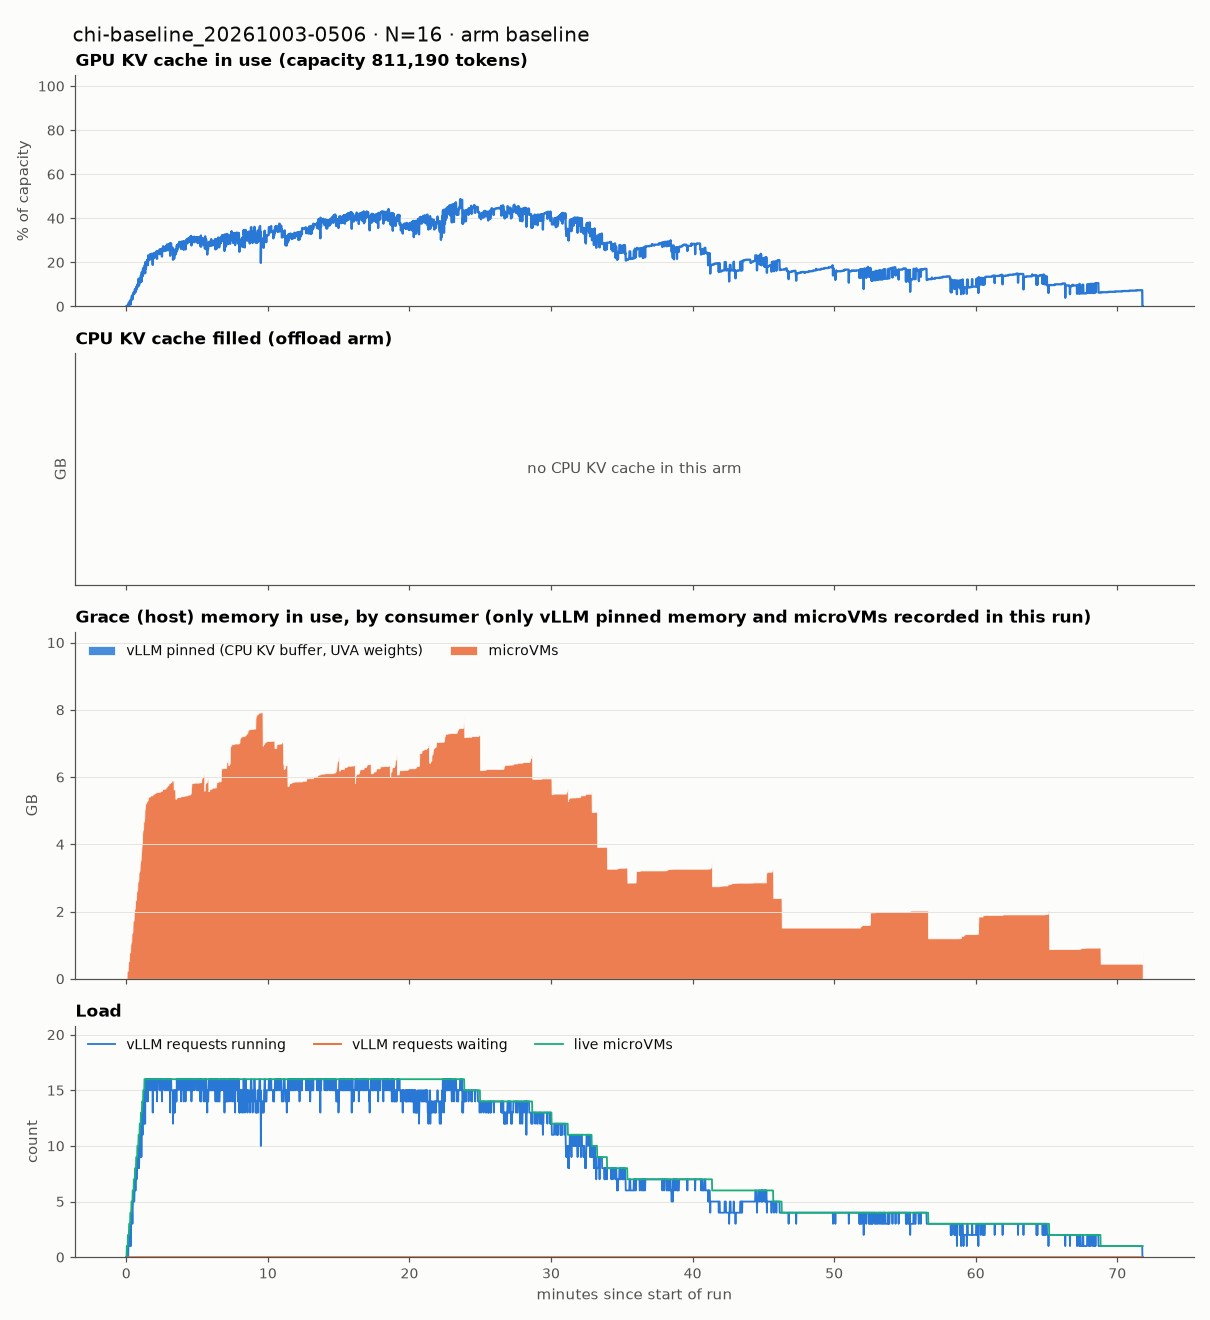

Data behind this chart, as committed beside it:
t_min, kv_gpu_pct, cpu_kv_fill_gb, vllm_pinned_gb, vllm_other_gb, vm_rss_gb, page_cache_gb, hbm_node_used_gb, running, waiting, n_vmm, other_used_gb
0.0, 0.0, nan, 0.0, nan, 0.0, nan, nan, 0.0, 0.0, 0, nan
0.01667, 0.0, nan, 0.0, nan, 0.0, nan, nan, 0.0, 0.0, 0, nan
0.03335, 0.0, nan, 0.0, nan, 0.2391, nan, nan, 0.0, 0.0, 1, nan
0.05002, 0.0, nan, 0.0, nan, 0.2391, nan, nan, 0.0, 0.0, 1, nan
0.0667, 0.0, nan, 0.0, nan, 0.2391, nan, nan, 0.0, 0.0, 1, nan
0.08337, 0.0, nan, 0.0, nan, 0.2391, nan, nan, 0.0, 0.0, 1, nan
0.1, 0.7194, nan, 0.0, nan, 0.2391, nan, nan, 1.0, 0.0, 1, nan
0.1167, 0.7194, nan, 0.0, nan, 0.4739, nan, nan, 1.0, 0.0, 2, nan
0.1334, 0.0, nan, 0.0, nan, 0.5054, nan, nan, 0.0, 0.0, 2, nan
0.1501, 0.8993, nan, 0.0, nan, 0.5306, nan, nan, 1.0, 0.0, 2, nan
0.1667, 1.619, nan, 0.0, nan, 0.5306, nan, nan, 2.0, 0.0, 2, nan
0.1834, 1.799, nan, 0.0, nan, 0.5306, nan, nan, 2.0, 0.0, 2, nan
0.2001, 1.799, nan, 0.0, nan, 0.7717, nan, nan, 2.0, 0.0, 3, nan
0.2168, 1.799, nan, 0.0, nan, 0.7717, nan, nan, 2.0, 0.0, 3, nan
0.2334, 0.8993, nan, 0.0, nan, 0.7948, nan, nan, 1.0, 0.0, 3, nan
0.2501, 1.799, nan, 0.0, nan, 0.7948, nan, nan, 2.0, 0.0, 3, nan
0.2668, 2.698, nan, 0.0, nan, 0.7948, nan, nan, 3.0, 0.0, 3, nan
0.2835, 1.799, nan, 0.0, nan, 1.023, nan, nan, 2.0, 0.0, 4, nan
0.3001, 2.698, nan, 0.0, nan, 1.036, nan, nan, 3.0, 0.0, 4, nan
0.3168, 0.8993, nan, 0.0, nan, 1.082, nan, nan, 1.0, 0.0, 4, nan
0.3335, 2.698, nan, 0.0, nan, 1.12, nan, nan, 3.0, 0.0, 4, nan
0.3501, 2.878, nan, 0.0, nan, 1.12, nan, nan, 3.0, 0.0, 4, nan
0.3668, 4.137, nan, 0.0, nan, 1.365, nan, nan, 4.0, 0.0, 5, nan
0.3835, 4.317, nan, 0.0, nan, 1.365, nan, nan, 4.0, 0.0, 5, nan
0.4002, 4.856, nan, 0.0, nan, 1.378, nan, nan, 4.0, 0.0, 5, nan
0.4168, 4.317, nan, 0.0, nan, 1.378, nan, nan, 4.0, 0.0, 5, nan
0.4335, 3.237, nan, 0.0, nan, 1.398, nan, nan, 3.0, 0.0, 5, nan
0.4502, 4.496, nan, 0.0, nan, 1.717, nan, nan, 4.0, 0.0, 6, nan
0.4669, 5.576, nan, 0.0, nan, 1.717, nan, nan, 5.0, 0.0, 6, nan
0.4835, 5.576, nan, 0.0, nan, 1.742, nan, nan, 5.0, 0.0, 6, nan
0.5002, 5.576, nan, 0.0, nan, 1.742, nan, nan, 5.0, 0.0, 6, nan
0.5169, 6.475, nan, 0.0, nan, 1.742, nan, nan, 6.0, 0.0, 6, nan
0.5336, 6.475, nan, 0.0, nan, 1.979, nan, nan, 6.0, 0.0, 7, nan
0.5502, 5.576, nan, 0.0, nan, 1.996, nan, nan, 5.0, 0.0, 7, nan
0.5669, 6.115, nan, 0.0, nan, 2.089, nan, nan, 5.0, 0.0, 7, nan
0.5836, 6.475, nan, 0.0, nan, 2.089, nan, nan, 6.0, 0.0, 7, nan
0.6003, 7.374, nan, 0.0, nan, 2.089, nan, nan, 7.0, 0.0, 7, nan
0.6169, 7.914, nan, 0.0, nan, 2.323, nan, nan, 7.0, 0.0, 8, nan
0.6336, 6.475, nan, 0.0, nan, 2.328, nan, nan, 6.0, 0.0, 8, nan
0.6503, 6.475, nan, 0.0, nan, 2.353, nan, nan, 6.0, 0.0, 8, nan
0.667, 6.655, nan, 0.0, nan, 2.353, nan, nan, 6.0, 0.0, 8, nan
0.6836, 7.734, nan, 0.0, nan, 2.353, nan, nan, 7.0, 0.0, 8, nan
0.7003, 8.813, nan, 0.0, nan, 2.592, nan, nan, 8.0, 0.0, 9, nan
0.717, 7.734, nan, 0.0, nan, 2.592, nan, nan, 7.0, 0.0, 9, nan
0.7337, 8.094, nan, 0.0, nan, 2.625, nan, nan, 7.0, 0.0, 9, nan
0.7503, 8.993, nan, 0.0, nan, 2.636, nan, nan, 8.0, 0.0, 9, nan
0.767, 9.712, nan, 0.0, nan, 2.636, nan, nan, 9.0, 0.0, 9, nan
0.7837, 8.813, nan, 0.0, nan, 2.871, nan, nan, 8.0, 0.0, 10, nan
0.8004, 9.173, nan, 0.0, nan, 2.887, nan, nan, 8.0, 0.0, 10, nan
0.817, 10.25, nan, 0.0, nan, 2.912, nan, nan, 9.0, 0.0, 10, nan
0.8337, 9.173, nan, 0.0, nan, 2.912, nan, nan, 8.0, 0.0, 10, nan
0.8504, 10.97, nan, 0.0, nan, 2.923, nan, nan, 10.0, 0.0, 10, nan
0.8671, 12.59, nan, 0.0, nan, 3.174, nan, nan, 10.0, 0.0, 11, nan
0.8837, 11.51, nan, 0.0, nan, 3.174, nan, nan, 10.0, 0.0, 11, nan
0.9004, 9.532, nan, 0.0, nan, 3.198, nan, nan, 8.0, 0.0, 11, nan
0.9171, 10.61, nan, 0.0, nan, 3.21, nan, nan, 9.0, 0.0, 11, nan
0.9338, 12.59, nan, 0.0, nan, 3.21, nan, nan, 11.0, 0.0, 11, nan
0.9504, 11.69, nan, 0.0, nan, 3.452, nan, nan, 10.0, 0.0, 12, nan
0.9671, 11.69, nan, 0.0, nan, 3.454, nan, nan, 10.0, 0.0, 12, nan
0.9838, 10.97, nan, 0.0, nan, 3.5, nan, nan, 9.0, 0.0, 12, nan
... 4,247 more rows
